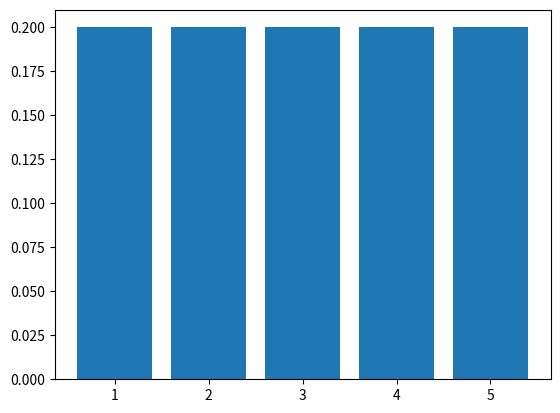

Generate this figure with matplotlib:
import matplotlib.pyplot as plt

a, b = 1, 5

x_list = list(range(a, b + 1))
print(x_list)

p_list = []
for x in x_list:
    prob = 1 / (b - a + 1)
    p_list.append(prob)
print(p_list)

plt.bar(x_list, p_list)
plt.show()